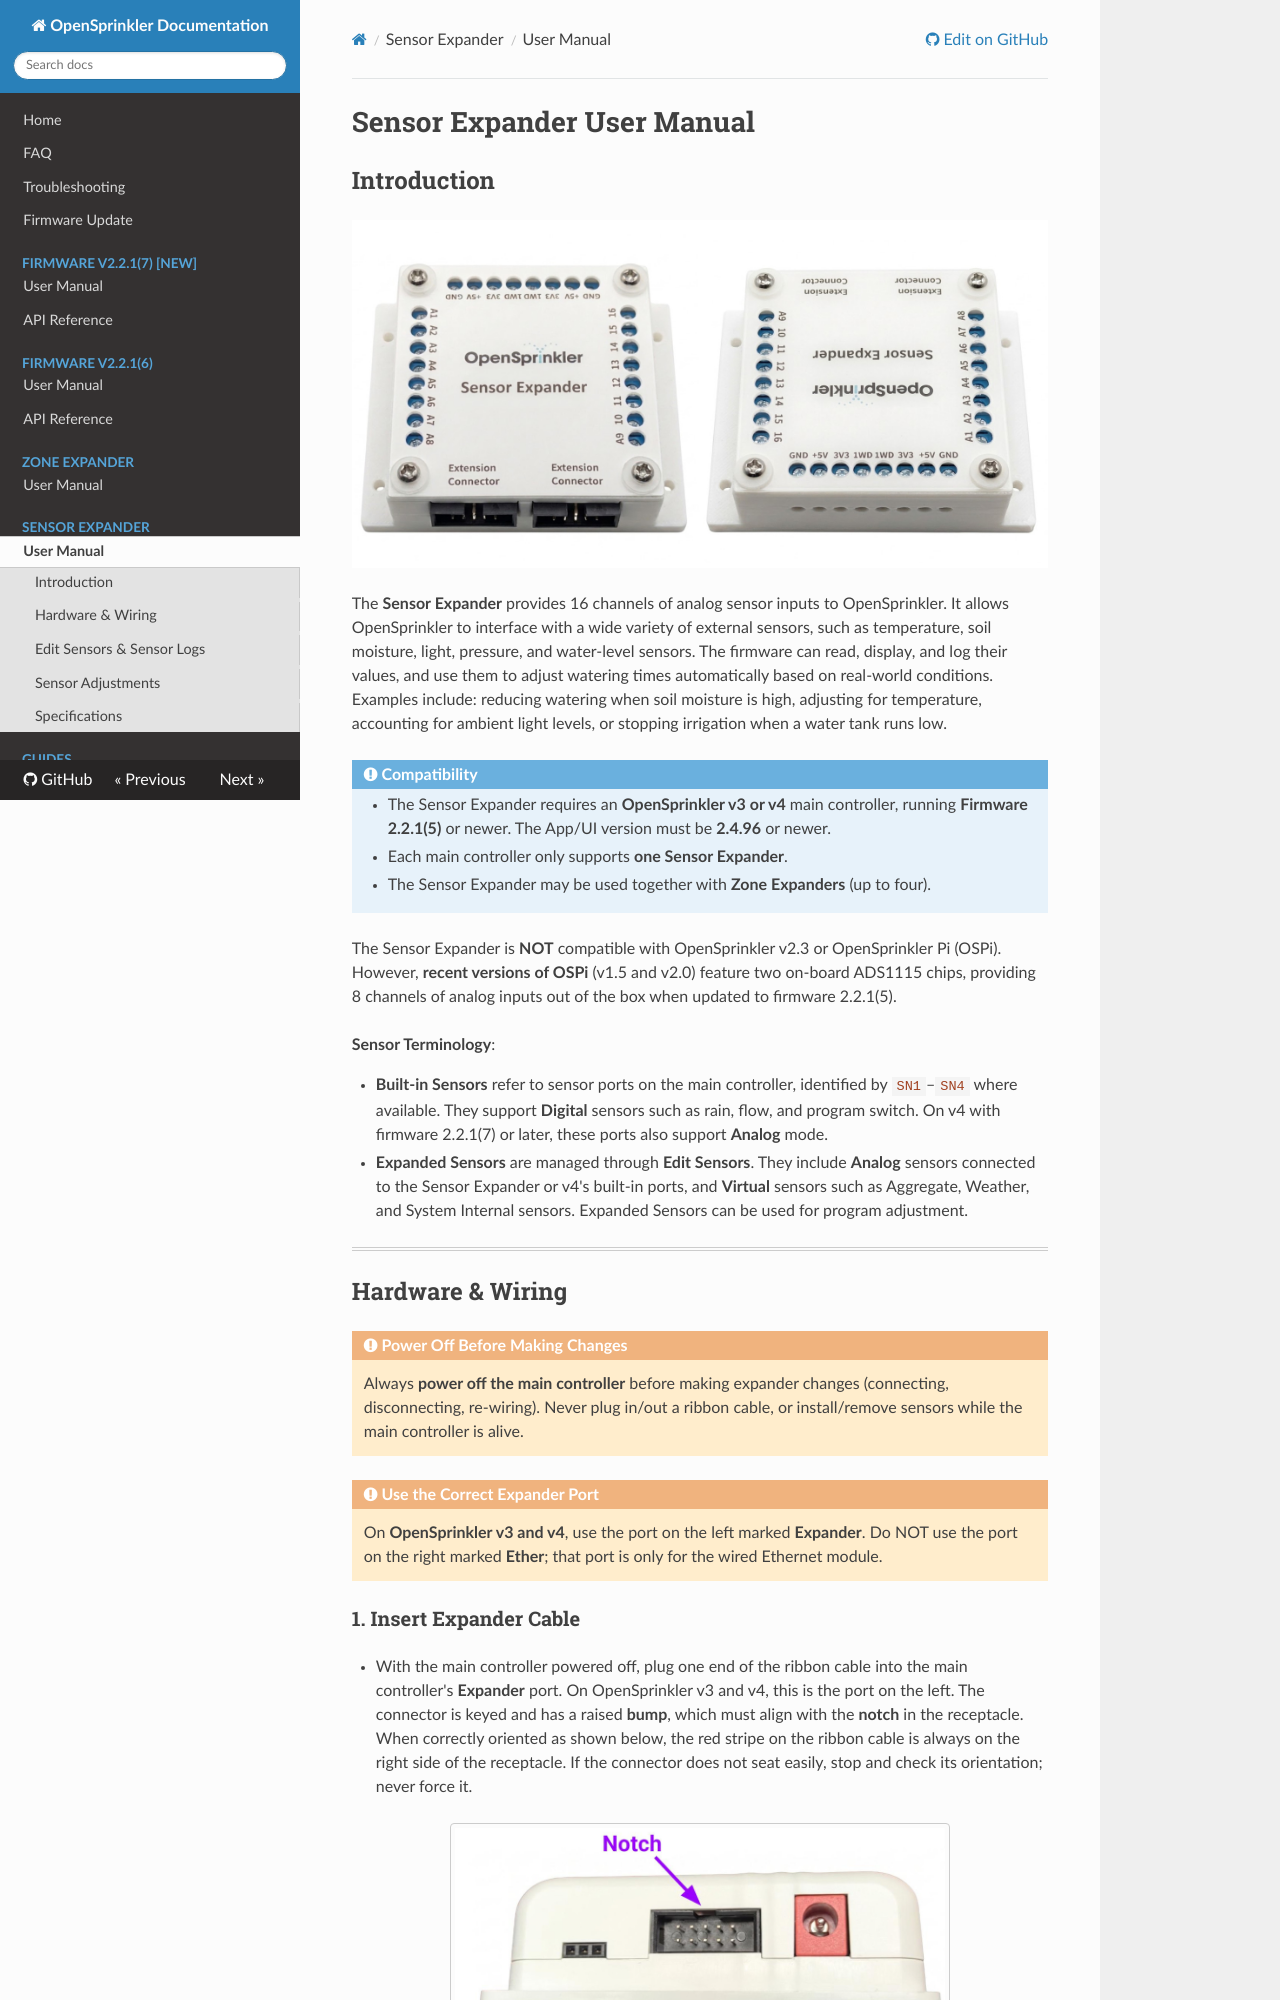

repository: OpenSprinkler/OpenSprinkler-Firmware · page: sensor-expander/index.html · generator: mkdocs

# Sensor Expander User Manual

## Introduction

![OpenSprinkler Sensor Expander](assets/images/senexp.jpeg)

The **Sensor Expander** provides 16 channels of analog sensor inputs to OpenSprinkler. It allows OpenSprinkler to interface with a wide variety of external sensors, such as temperature, soil moisture, light, pressure, and water-level sensors. The firmware can read, display, and log their values, and use them to adjust watering times automatically based on real-world conditions. Examples include: reducing watering when soil moisture is high, adjusting for temperature, accounting for ambient light levels, or stopping irrigation when a water tank runs low.

!!! note "Compatibility"
    * The Sensor Expander requires an **OpenSprinkler v3 or v4** main controller, running **Firmware 2.2.1(5)** or newer. The App/UI version must be **2.4.96** or newer.
    * Each main controller only supports **one Sensor Expander**.
    * The Sensor Expander may be used together with **Zone Expanders** (up to four).

The Sensor Expander is **NOT** compatible with OpenSprinkler v2.3 or OpenSprinkler Pi (OSPi). However, **recent versions of OSPi** (v1.5 and v2.0) feature two on-board ADS1115 chips, providing 8 channels of analog inputs out of the box when updated to firmware 2.2.1(5).

**Sensor Terminology**:

* **Built-in Sensors** refer to sensor ports on the main controller, identified by `SN1`–`SN4` where available. They support **Digital** sensors such as rain, flow, and program switch. On v4 with firmware 2.2.1(7) or later, these ports also support **Analog** mode.
* **Expanded Sensors** are managed through **Edit Sensors**. They include **Analog** sensors connected to the Sensor Expander or v4's built-in ports, and **Virtual** sensors such as Aggregate, Weather, and System Internal sensors. Expanded Sensors can be used for program adjustment.

<hr class="double">

## Hardware & Wiring

!!! warning "Power Off Before Making Changes"
    Always **power off the main controller** before making expander changes (connecting, disconnecting, re-wiring). Never plug in/out a ribbon cable, or install/remove sensors while the main controller is alive.

!!! warning "Use the Correct Expander Port"
    On **OpenSprinkler v3 and v4**, use the port on the left marked **Expander**. Do NOT use the port on the right marked **Ether**; that port is only for the wired Ethernet module.
